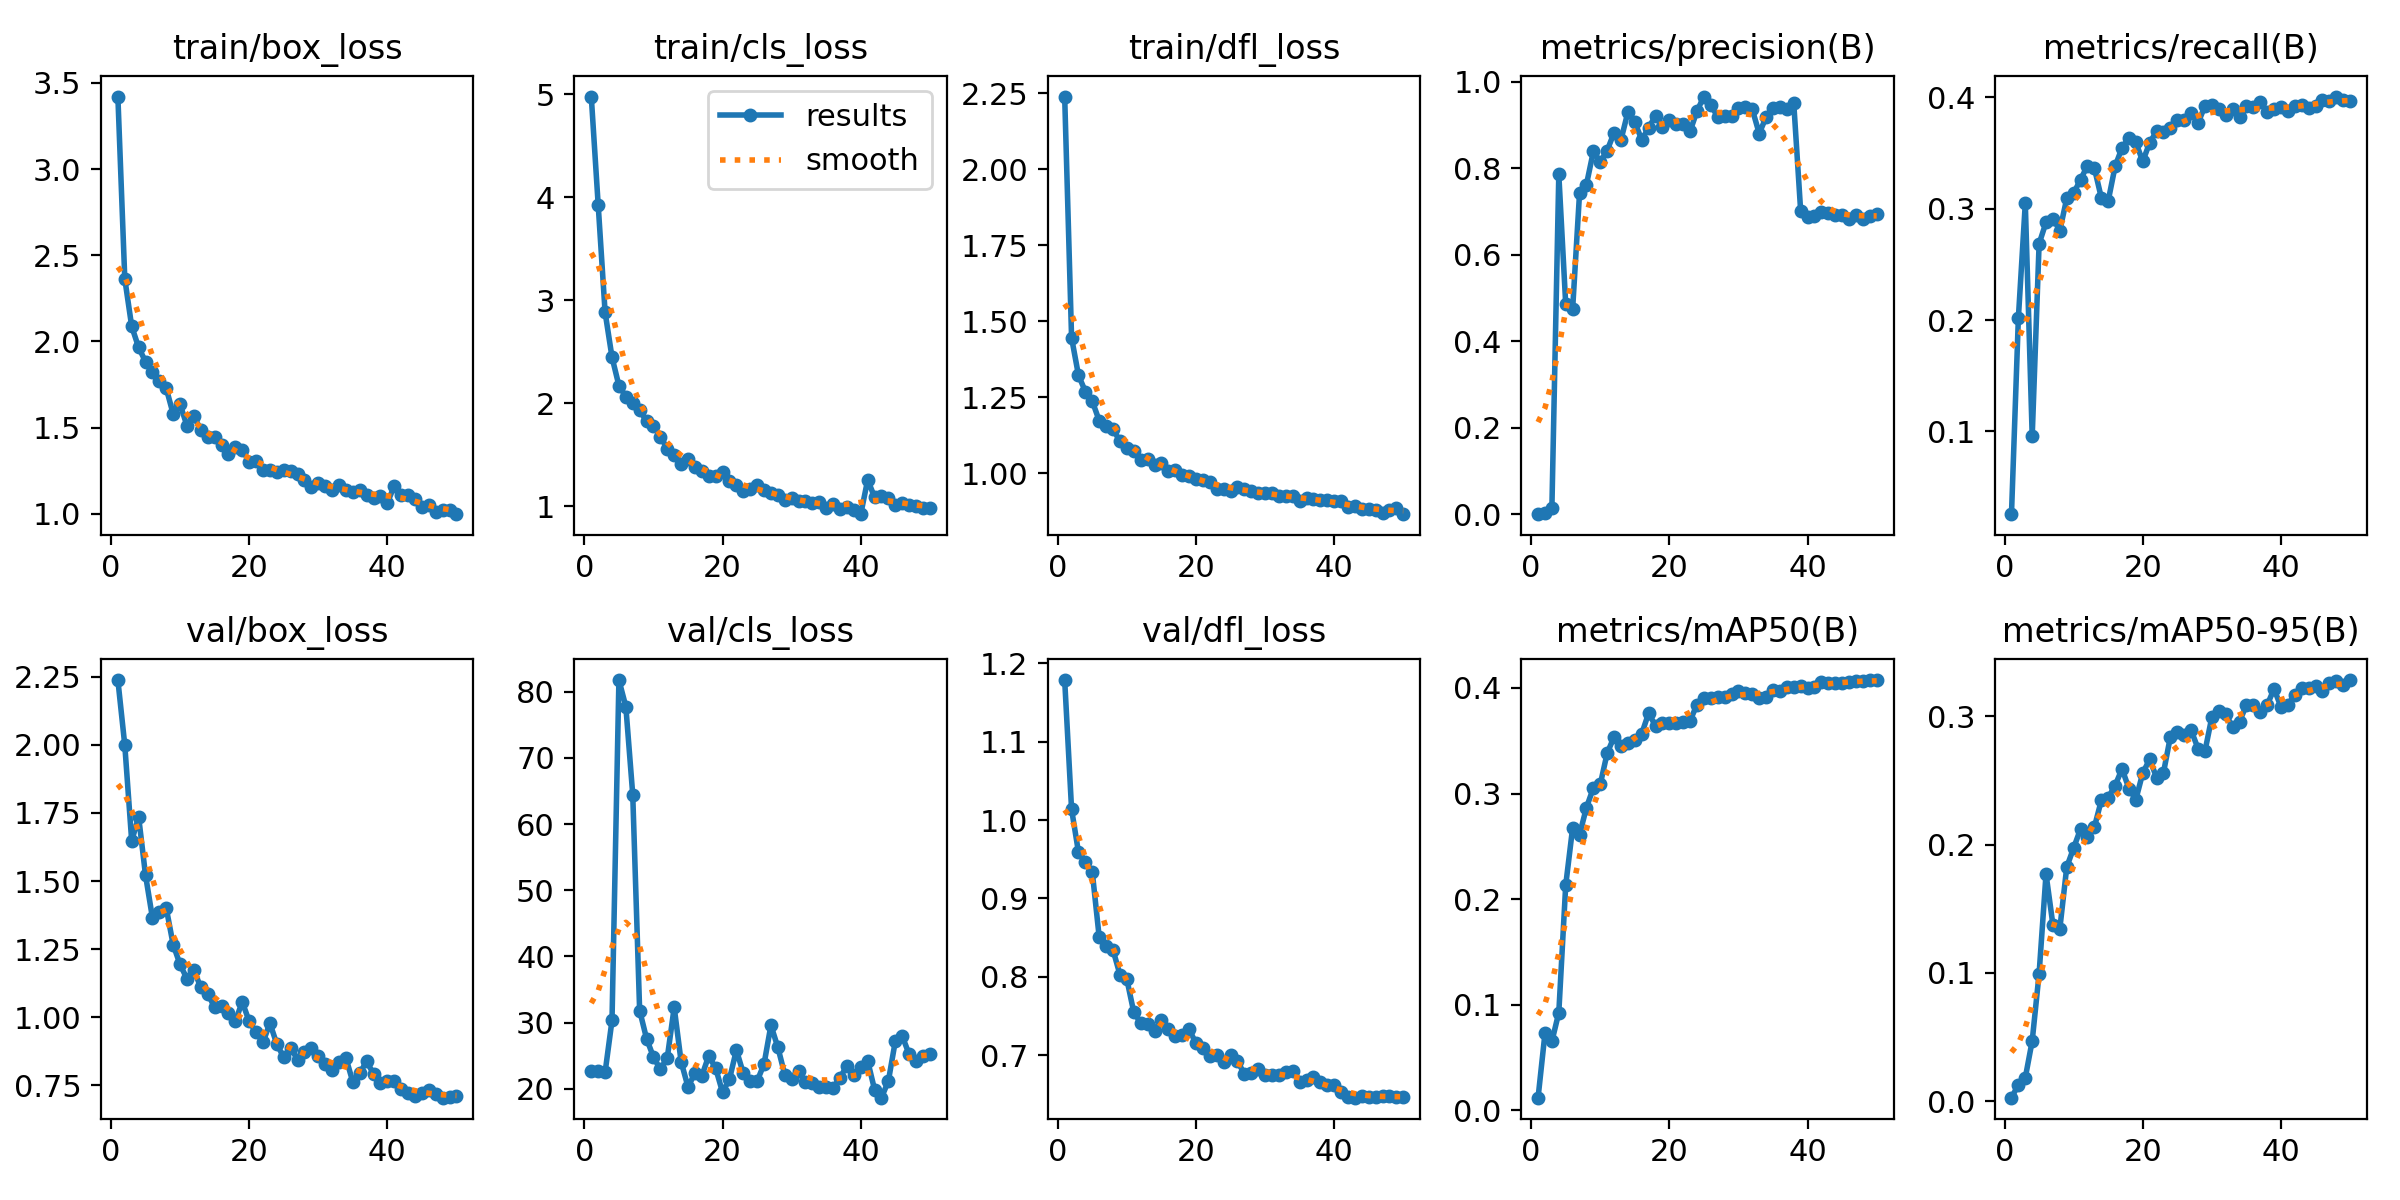

The file beside this chart, header and first rows:
epoch, time, train/box_loss, train/cls_loss, train/dfl_loss, metrics/precision(B), metrics/recall(B), metrics/mAP50(B), metrics/mAP50-95(B), val/box_loss, val/cls_loss, val/dfl_loss, lr/pg0, lr/pg1, lr/pg2
1, 66.74, 3.421, 4.976, 2.24, 0.00065, 0.02574, 0.0121, 0.00276, 2.238, 22.69, 1.179, 0.0001267, 0.0001267, 0.0001267
2, 135.1, 2.364, 3.924, 1.446, 0.0033, 0.2022, 0.07308, 0.01285, 1.999, 22.64, 1.014, 0.000255, 0.000255, 0.000255
3, 212.3, 2.087, 2.881, 1.323, 0.01543, 0.305, 0.06539, 0.01831, 1.647, 22.48, 0.9589, 0.0003779, 0.0003779, 0.0003779
4, 304.9, 1.966, 2.445, 1.269, 0.7859, 0.0957, 0.09268, 0.04702, 1.736, 30.34, 0.9469, 0.0004956, 0.0004956, 0.0004956
5, 390.5, 1.883, 2.169, 1.238, 0.4858, 0.2687, 0.2132, 0.0995, 1.522, 81.76, 0.9333, 0.000608, 0.000608, 0.000608
6, 475, 1.824, 2.063, 1.173, 0.4746, 0.2878, 0.2675, 0.177, 1.365, 77.76, 0.8504, 0.000601, 0.000601, 0.000601
7, 565.8, 1.768, 1.999, 1.155, 0.7421, 0.2912, 0.261, 0.1373, 1.387, 64.46, 0.839, 0.0005878, 0.0005878, 0.0005878
8, 637, 1.728, 1.932, 1.145, 0.7625, 0.2805, 0.2867, 0.1345, 1.401, 31.83, 0.8343, 0.0005746, 0.0005746, 0.0005746
9, 714.5, 1.579, 1.823, 1.106, 0.8391, 0.3094, 0.3053, 0.1825, 1.266, 27.58, 0.8028, 0.0005613, 0.0005613, 0.0005613
10, 788, 1.636, 1.779, 1.085, 0.8145, 0.3141, 0.3087, 0.1974, 1.194, 24.79, 0.7969, 0.0005481, 0.0005481, 0.0005481
11, 858.6, 1.511, 1.675, 1.075, 0.8412, 0.3263, 0.3382, 0.2122, 1.141, 22.93, 0.7549, 0.0005349, 0.0005349, 0.0005349
12, 928.7, 1.566, 1.558, 1.043, 0.8825, 0.3388, 0.3536, 0.2062, 1.173, 24.7, 0.7416, 0.0005217, 0.0005217, 0.0005217
13, 998.9, 1.487, 1.495, 1.046, 0.866, 0.3365, 0.3451, 0.2136, 1.11, 32.3, 0.7398, 0.0005085, 0.0005085, 0.0005085
14, 1070, 1.443, 1.408, 1.027, 0.9303, 0.31, 0.3478, 0.2344, 1.086, 24.1, 0.7316, 0.0004953, 0.0004953, 0.0004953
15, 1140, 1.443, 1.459, 1.033, 0.906, 0.3071, 0.3509, 0.2366, 1.037, 20.28, 0.7454, 0.0004821, 0.0004821, 0.0004821
16, 1210, 1.397, 1.375, 1.007, 0.8664, 0.3382, 0.3566, 0.246, 1.041, 22.36, 0.7341, 0.0004689, 0.0004689, 0.0004689
17, 1280, 1.344, 1.34, 1.011, 0.8935, 0.3548, 0.3761, 0.259, 1.017, 21.96, 0.7243, 0.0004557, 0.0004557, 0.0004557
18, 1351, 1.388, 1.295, 0.9943, 0.9219, 0.3636, 0.364, 0.2436, 0.9856, 24.98, 0.7263, 0.0004425, 0.0004425, 0.0004425
19, 1420, 1.372, 1.288, 0.9918, 0.8948, 0.3598, 0.3672, 0.2351, 1.056, 23.1, 0.7336, 0.0004293, 0.0004293, 0.0004293
20, 1489, 1.303, 1.332, 0.9808, 0.9113, 0.3425, 0.3669, 0.2558, 0.9849, 19.47, 0.7152, 0.0004161, 0.0004161, 0.0004161
21, 1560, 1.307, 1.248, 0.9794, 0.903, 0.3595, 0.367, 0.2664, 0.9446, 21.46, 0.7097, 0.0004029, 0.0004029, 0.0004029
22, 1632, 1.255, 1.206, 0.9723, 0.9013, 0.3694, 0.3677, 0.2522, 0.9078, 25.86, 0.6997, 0.0003897, 0.0003897, 0.0003897
23, 1704, 1.252, 1.148, 0.95, 0.8859, 0.3693, 0.369, 0.2561, 0.9781, 22.34, 0.7004, 0.0003765, 0.0003765, 0.0003765
24, 1777, 1.244, 1.166, 0.949, 0.9325, 0.3727, 0.3841, 0.2841, 0.9016, 21.24, 0.6916, 0.0003632, 0.0003632, 0.0003632
25, 1847, 1.254, 1.209, 0.9427, 0.9659, 0.3802, 0.3907, 0.2879, 0.8527, 21.16, 0.7005, 0.00035, 0.00035, 0.00035
26, 1920, 1.245, 1.159, 0.9564, 0.9462, 0.3794, 0.3902, 0.2857, 0.8875, 23.73, 0.6923, 0.0003368, 0.0003368, 0.0003368
27, 1991, 1.232, 1.126, 0.9495, 0.9192, 0.3861, 0.3918, 0.289, 0.8445, 29.59, 0.6766, 0.0003236, 0.0003236, 0.0003236
28, 2063, 1.195, 1.11, 0.9411, 0.9217, 0.377, 0.3917, 0.2748, 0.874, 26.28, 0.6776, 0.0003104, 0.0003104, 0.0003104
29, 2135, 1.155, 1.062, 0.9349, 0.9204, 0.3925, 0.3942, 0.2727, 0.8854, 22.16, 0.6822, 0.0002972, 0.0002972, 0.0002972
30, 2208, 1.177, 1.078, 0.9352, 0.9385, 0.3935, 0.3971, 0.2994, 0.858, 21.42, 0.6752, 0.000284, 0.000284, 0.000284
31, 2280, 1.163, 1.048, 0.9352, 0.9428, 0.3893, 0.395, 0.3044, 0.8292, 22.64, 0.6753, 0.0002708, 0.0002708, 0.0002708
32, 2351, 1.139, 1.046, 0.9262, 0.9365, 0.3842, 0.3941, 0.3014, 0.806, 20.97, 0.6746, 0.0002576, 0.0002576, 0.0002576
33, 2422, 1.166, 1.028, 0.9262, 0.8805, 0.3901, 0.3904, 0.2918, 0.8348, 20.87, 0.6787, 0.0002444, 0.0002444, 0.0002444
34, 2492, 1.14, 1.04, 0.9246, 0.9185, 0.3821, 0.3913, 0.2959, 0.8506, 20.2, 0.6805, 0.0002312, 0.0002312, 0.0002312
35, 2562, 1.127, 0.9797, 0.9106, 0.9398, 0.3921, 0.3978, 0.3086, 0.7623, 20.24, 0.6663, 0.000218, 0.000218, 0.000218
36, 2635, 1.137, 1.021, 0.9198, 0.9408, 0.3913, 0.3972, 0.3088, 0.7936, 20.14, 0.668, 0.0002048, 0.0002048, 0.0002048
37, 2708, 1.107, 0.9721, 0.9164, 0.936, 0.3956, 0.4009, 0.3035, 0.8387, 21.68, 0.6729, 0.0001916, 0.0001916, 0.0001916
38, 2780, 1.093, 0.9878, 0.9124, 0.9509, 0.3873, 0.4011, 0.3086, 0.7909, 23.48, 0.6656, 0.0001784, 0.0001784, 0.0001784
39, 2850, 1.101, 0.9585, 0.9122, 0.7014, 0.3893, 0.4013, 0.3213, 0.7583, 22.09, 0.6624, 0.0001651, 0.0001651, 0.0001651
40, 2923, 1.064, 0.9211, 0.9079, 0.6869, 0.3914, 0.3997, 0.3072, 0.7647, 23.24, 0.6615, 0.0001519, 0.0001519, 0.0001519
41, 2997, 1.161, 1.255, 0.9102, 0.6893, 0.3882, 0.4009, 0.309, 0.765, 24.22, 0.6537, 0.0001387, 0.0001387, 0.0001387
42, 3069, 1.112, 1.085, 0.8881, 0.6999, 0.3921, 0.4055, 0.3167, 0.7354, 19.86, 0.647, 0.0001255, 0.0001255, 0.0001255
43, 3141, 1.108, 1.098, 0.8941, 0.6963, 0.3936, 0.4046, 0.3222, 0.7222, 18.66, 0.646, 0.0001123, 0.0001123, 0.0001123
44, 3211, 1.083, 1.077, 0.8835, 0.6925, 0.3905, 0.4044, 0.3218, 0.7114, 21.2, 0.6477, 9.91162e-05, 9.91162e-05, 9.91162e-05
45, 3281, 1.038, 1.013, 0.8847, 0.693, 0.3921, 0.405, 0.3234, 0.7206, 27.21, 0.6468, 8.59096e-05, 8.59096e-05, 8.59096e-05
46, 3351, 1.049, 1.028, 0.8805, 0.6838, 0.3976, 0.4059, 0.3197, 0.7312, 27.98, 0.6473, 7.2703e-05, 7.2703e-05, 7.2703e-05
47, 3424, 1.012, 1.01, 0.871, 0.6917, 0.3967, 0.4063, 0.3256, 0.7195, 25.21, 0.6479, 5.94964e-05, 5.94964e-05, 5.94964e-05
48, 3492, 1.022, 1.001, 0.8806, 0.6834, 0.4008, 0.4066, 0.3276, 0.7045, 24.18, 0.6479, 4.62898e-05, 4.62898e-05, 4.62898e-05
49, 3560, 1.022, 0.9791, 0.8856, 0.6906, 0.3976, 0.4072, 0.3245, 0.7074, 24.96, 0.6472, 3.30832e-05, 3.30832e-05, 3.30832e-05
50, 3628, 0.9978, 0.9802, 0.866, 0.6945, 0.3967, 0.4074, 0.3282, 0.71, 25.19, 0.6466, 1.98766e-05, 1.98766e-05, 1.98766e-05
